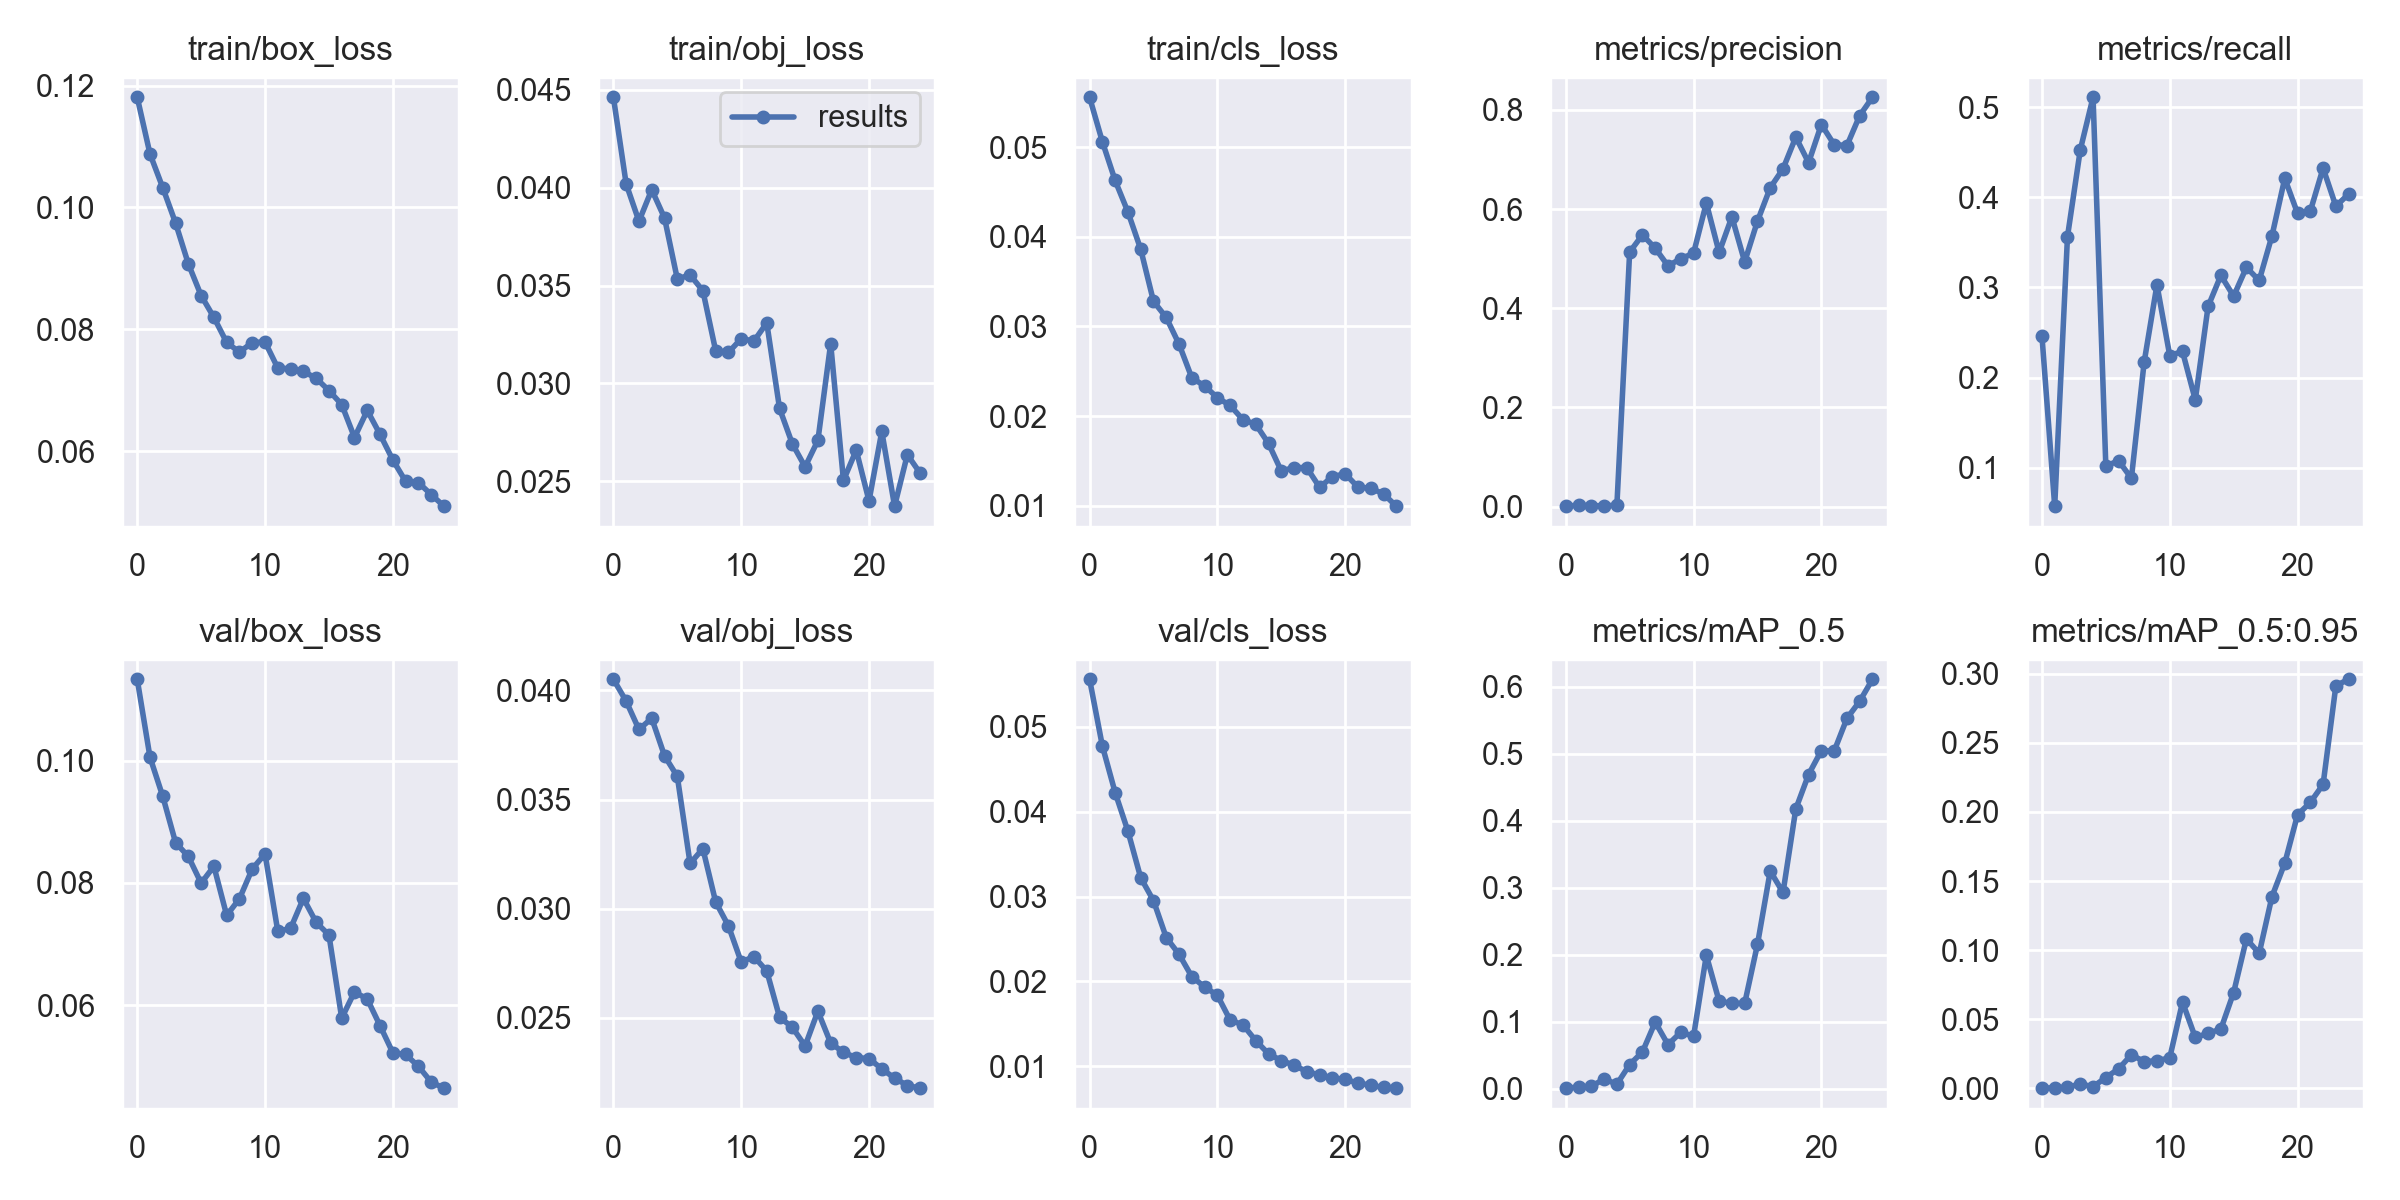

The data file committed next to this chart (first rows):
epoch, train/box_loss, train/obj_loss, train/cls_loss, metrics/precision, metrics/recall, metrics/mAP_0.5, metrics/mAP_0.5:0.95, val/box_loss, val/obj_loss, val/cls_loss, x/lr0, x/lr1, x/lr2
0, 0.1181, 0.04463, 0.05556, 0.0007334, 0.2467, 0.0006199, 0.0001269, 0.1133, 0.04051, 0.05558, 0.0946, 0.0006, 0.0006
1, 0.1088, 0.04019, 0.05061, 0.002608, 0.05764, 0.002207, 0.0004172, 0.1005, 0.03951, 0.04773, 0.08825, 0.001249, 0.001249
2, 0.1032, 0.03829, 0.04628, 0.001329, 0.3564, 0.003178, 0.0008117, 0.09413, 0.03821, 0.04225, 0.08184, 0.001842, 0.001842
3, 0.09745, 0.0399, 0.04277, 0.001785, 0.4524, 0.01443, 0.003191, 0.08659, 0.03873, 0.0377, 0.07538, 0.002379, 0.002379
4, 0.09074, 0.03846, 0.03861, 0.002281, 0.5108, 0.006531, 0.001172, 0.08431, 0.03701, 0.03221, 0.06886, 0.002861, 0.002861
5, 0.08553, 0.03534, 0.0328, 0.5131, 0.1022, 0.03588, 0.007843, 0.07996, 0.03606, 0.02952, 0.06229, 0.003288, 0.003288
6, 0.08195, 0.03554, 0.03099, 0.5479, 0.1079, 0.0547, 0.01411, 0.08271, 0.03207, 0.02517, 0.05566, 0.003659, 0.003659
7, 0.07783, 0.03474, 0.02802, 0.521, 0.08853, 0.09929, 0.0243, 0.07468, 0.03275, 0.0232, 0.04897, 0.003975, 0.003975
8, 0.07625, 0.03167, 0.02426, 0.4855, 0.2174, 0.06564, 0.01934, 0.07741, 0.03032, 0.02057, 0.04224, 0.004236, 0.004236
9, 0.07782, 0.03158, 0.02336, 0.4997, 0.3029, 0.08412, 0.01997, 0.08228, 0.02922, 0.01935, 0.03544, 0.004441, 0.004441
10, 0.07792, 0.03228, 0.02204, 0.5108, 0.2246, 0.07811, 0.02209, 0.08473, 0.02756, 0.01837, 0.02859, 0.00459, 0.00459
11, 0.07362, 0.03216, 0.02118, 0.6122, 0.2291, 0.1992, 0.06241, 0.07207, 0.02781, 0.01544, 0.02168, 0.004685, 0.004685
12, 0.07351, 0.03309, 0.01959, 0.5124, 0.1754, 0.1306, 0.03683, 0.07256, 0.02715, 0.01489, 0.01472, 0.004723, 0.004723
13, 0.07308, 0.02872, 0.01908, 0.5842, 0.2789, 0.1274, 0.0398, 0.07747, 0.02503, 0.01304, 0.007706, 0.004706, 0.004706
14, 0.07195, 0.02691, 0.01694, 0.4935, 0.3134, 0.1272, 0.04287, 0.07355, 0.02457, 0.01148, 0.004456, 0.004456, 0.004456
15, 0.06993, 0.02573, 0.01387, 0.5755, 0.2904, 0.2153, 0.06927, 0.07148, 0.02371, 0.01069, 0.004456, 0.004456, 0.004456
16, 0.06764, 0.02708, 0.01426, 0.643, 0.3223, 0.3249, 0.1081, 0.05788, 0.02531, 0.01014, 0.00406, 0.00406, 0.00406
17, 0.06222, 0.03203, 0.01423, 0.6811, 0.3078, 0.293, 0.09767, 0.06217, 0.02385, 0.009371, 0.003664, 0.003664, 0.003664
18, 0.06667, 0.02503, 0.01204, 0.7451, 0.3572, 0.4178, 0.1388, 0.061, 0.02342, 0.008998, 0.003268, 0.003268, 0.003268
19, 0.06273, 0.02658, 0.01325, 0.6935, 0.4209, 0.4692, 0.1629, 0.05664, 0.02318, 0.008663, 0.002872, 0.002872, 0.002872
20, 0.05853, 0.02399, 0.01355, 0.7704, 0.3823, 0.505, 0.1979, 0.05222, 0.02314, 0.008461, 0.002476, 0.002476, 0.002476
21, 0.05502, 0.02754, 0.01207, 0.73, 0.3846, 0.5042, 0.2068, 0.05194, 0.02266, 0.008034, 0.00208, 0.00208, 0.00208
22, 0.05483, 0.02372, 0.01194, 0.7279, 0.4323, 0.553, 0.2199, 0.05001, 0.02224, 0.007783, 0.001684, 0.001684, 0.001684
23, 0.05285, 0.02635, 0.01131, 0.7885, 0.39, 0.5787, 0.2913, 0.04744, 0.0219, 0.007513, 0.001288, 0.001288, 0.001288
24, 0.05094, 0.02541, 0.009942, 0.8254, 0.4037, 0.6115, 0.2959, 0.04643, 0.02178, 0.007434, 0.000892, 0.000892, 0.000892
